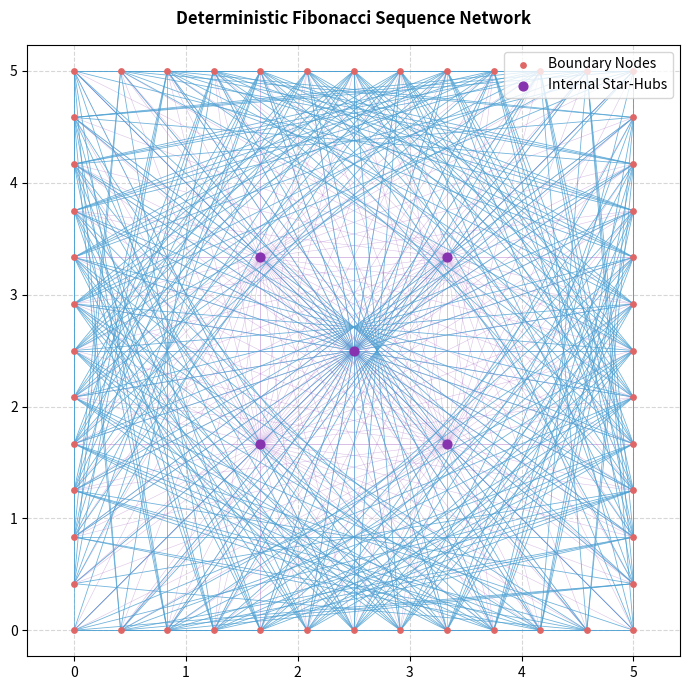
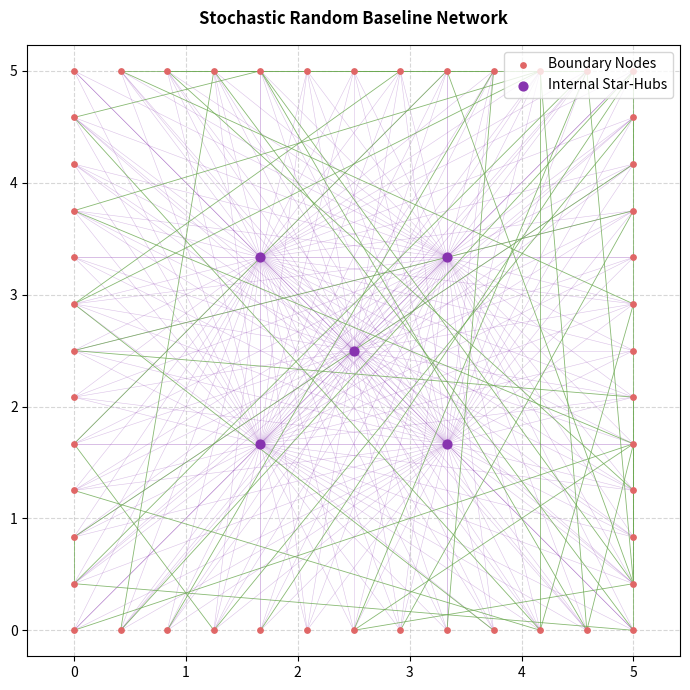

Write the Python code that produced these figures, in order.
# ==============================================================================
# GEOMETRIC NETWORK TOPOLOGY GENERATOR
# Generates discrete network graphs on a square boundary. Maps connections 
# deterministically using Fibonacci sequence step-offsets versus a stochastic 
# random baseline pairing model, integrated with centralized star-hubs.
# ==============================================================================

import random
import matplotlib.pyplot as plt
import numpy as np

class GeometricNetworkSimulator:
    """Simulates and visualizes structural topologies on a 2D geometric boundary."""
    def __init__(self, size=5.0, points_per_side=10):
        self.size = float(size)
        self.points_per_side = points_per_side
        self.boundary_points = []
        self._generate_square_boundary()

    def _generate_square_boundary(self):
        """Generates clockwise indexed sequential coordinates along the square perimeter."""
        r = self.size
        n = self.points_per_side
        
        # Append base vertices
        self.boundary_points.append((0.0, 0.0))
        self.boundary_points.append((r, 0.0))
        self.boundary_points.append((r, r))
        self.boundary_points.append((0.0, r))

        # Interpolate structured discrete segments along perimeter lines
        for i in range(1, n):
            offset = i * r / n
            self.boundary_points.append((offset, 0.0))    # Bottom side
            self.boundary_points.append((r, offset))       # Right side
            self.boundary_points.append((r - offset, r))   # Top side
            self.boundary_points.append((0.0, r - offset)) # Left side

    def compute_fibonacci_pairs(self):
        """Computes link indices where the path step delta matches a Fibonacci value."""
        pairs = []
        num_points = len(self.boundary_points)
        
        # Compute valid Fibonacci terms within index bounds
        fib_sequence = [0, 1]
        while fib_sequence[-1] < num_points:
            fib_sequence.append(fib_sequence[-1] + fib_sequence[-2])
            
        # Evaluate index deltas deterministically
        for i in range(num_points):
            for j in range(num_points):
                if (i - j) > 0 and (i - j) in fib_sequence:
                    pairs.append((i, j))
        return pairs

    def compute_random_pairs(self, count):
        """Generates a randomized baseline network pairing without self-loops or duplicates."""
        pairs = []
        num_points = len(self.boundary_points)
        
        while len(pairs) < count:
            p1, p2 = random.sample(range(num_points), 2)
            if p1 != p2 and (p1, p2) not in pairs and (p2, p1) not in pairs:
                pairs.append((p1, p2))
        return pairs

    def render_topology(self, random_baseline=False, show_hubs=True):
        """Visualizes the compiled network configuration via Matplotlib."""
        plt.figure(figsize=(7, 7))
        plt.axis('equal')
        
        title_string = "Stochastic Random Baseline Network" if random_baseline else "Deterministic Fibonacci Sequence Network"
        plt.title(title_string, fontsize=12, fontweight='bold', pad=15)

        # 1. Extract and plot boundary points
        x_coords = [p[0] for p in self.boundary_points]
        y_coords = [p[1] for p in self.boundary_points]
        plt.scatter(x_coords, y_coords, s=15, color='#e06666', zorder=4, label="Boundary Nodes")

        # 2. Compute and draw link paths
        if random_baseline:
            pairs = self.compute_random_pairs(count=len(self.boundary_points))
            line_color = '#6aa84f'  # Muted green for stochastic connections
        else:
            pairs = self.compute_fibonacci_pairs()
            line_color = '#4ea1d3'  # Soft blue for algorithmic connections

        for p1, p2 in pairs:
            x1, y1 = self.boundary_points[p1]
            x2, y2 = self.boundary_points[p2]
            plt.plot([x1, x2], [y1, y2], color=line_color, lw=0.6, alpha=0.8, zorder=2)

        # 3. Inject internal structural star-hubs if enabled
        if show_hubs:
            r = self.size
            hub_nodes = [
                (r / 2, r / 2), 
                (r / 3, r / 3), 
                (2 * r / 3, 2 * r / 3),
                (r / 3, 2 * r / 3),
                (2 * r / 3, r / 3)
            ]
            
            # Render hub nodes and interconnect them to all boundary vertices
            for idx, hub in enumerate(hub_nodes):
                hx, hy = hub
                label_node = "Internal Star-Hubs" if idx == 0 else ""
                plt.scatter(hx, hy, s=40, color='#8733af', zorder=5, label=label_node)
                
                for bp in self.boundary_points:
                    bx, by = bp
                    plt.plot([hx, bx], [hy, by], color='#8733af', lw=0.4, alpha=0.3, zorder=1)

        plt.grid(True, linestyle='--', alpha=0.5)
        plt.legend(loc="upper right")
        plt.tight_layout()
        plt.show()

# ==============================================================================
# PIPELINE EXECUTION
# ==============================================================================
if __name__ == "__main__":
    # Seed the PRNG to guarantee consistent generation outputs across executions
    random.seed(42)
    
    # Initialize simulator configuration parameters
    SQUARE_SIZE = 5.0
    POINTS_PER_SIDE = 12

    simulator = GeometricNetworkSimulator(size=SQUARE_SIZE, points_per_side=POINTS_PER_SIDE)
    
    # Pipeline Pass 1: Render Algorithmic Fibonacci Architecture
    simulator.render_topology(random_baseline=False, show_hubs=True)
    
    # Pipeline Pass 2: Render Comparative Stochastic Baseline Architecture
    simulator.render_topology(random_baseline=True, show_hubs=True)
